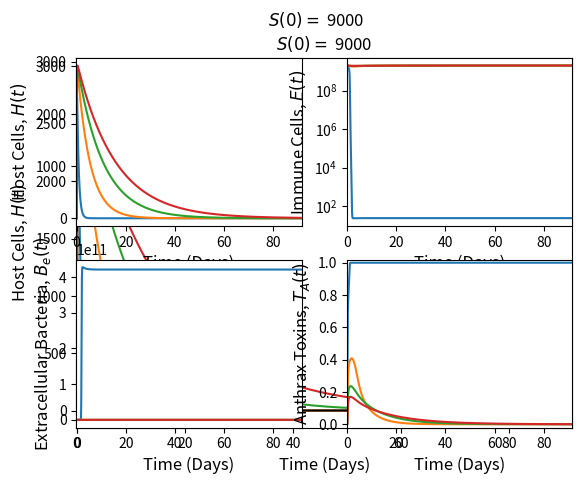
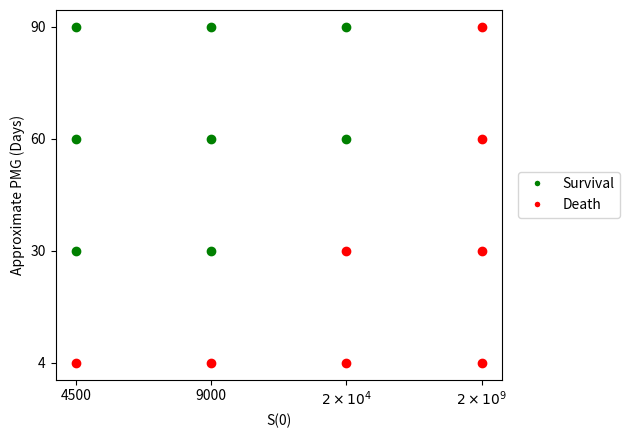

Python code for these plots, in order:
import numpy as np
from scipy.integrate import odeint
import matplotlib.pyplot as plt
time = 2200         #Time for code to run for

k2= 10**-10 #Host cells phagocyting spores per hour
#k3 = 0.05    #Host cells containing spores migrating per hour 

ns = 3              #spores per host cell (estimated)
Sa = 3*10**8        #Source of host cells per hour

Ua = 0.05           #deaths of host cells per hour

t=np.linspace(0,time, time*10)

za = [4500,0]
zb = [9000,0]
zc = [2*10**4,0]
zd = [2*10**7,0]

x = zb

#No Treatment Model
def Model(z,t,k3):
    S = z[0]
    H = z[1]
    A = Sa/(k2*S + Ua)
    dSdt = -k2*S*A
    dHdt = ((k2*S*A)/ns) - k3*H
    
    dzdt = [dSdt,dHdt]
    return dzdt



#Spores (Variable),
#Host Cells, 
#Immune Cells, 
#Extracellular Bacteria,
#Neutrophils
#Anthrax Toxins
times = [960,7200,14400,21600]
def gridsearch(IC):
    tests = [0,0,0,0]
    test = 0
    k3 = 0.0001
    while test == 0:
        z = odeint(Model,IC,t,args=(k3,))
        h = z[:,1]
        for i in range(len(times)):
            if tests[i] == 0:
                if h[times[i]] <= 10:
                     tests[i] = k3
        k3 += 0.0001
        if min(tests) > 0:
            test += 1
    
    return tests

A = gridsearch(x)

for i in range(len(A)):
    z= odeint(Model,x,t,args=(A[i],))
    
    S = z[:,0]
    H = z[:,1]
    # plot results
    
    # plt.subplot(1,2,1)
    # plt.plot(t,S)
    # plt.xlim(-0.1,time)
    # #plt.ylim(0,5100)
    # plt.ylabel('Spores',fontsize=12)
    # plt.xlabel('Time(Hours)',fontsize=12)
    
    # plt.subplot(1,2,2)
    plt.plot(t/24,H,label=str(round(A[i],4)))
    plt.plot([0,100],[10,10],c='k',lw=1)
    for j in range(len(times)):
        plt.plot([times[j]/240,times[j]/240],[0,50],c='k',lw=1)
    #plt.yscale("log")
    plt.xlim(-0.1,time/24)
    #plt.ylim(0,2500)
    plt.ylabel('Host Cells, $H(t)$',fontsize=12)
    plt.xlabel('Time (Days)',fontsize=12)
    plt.legend(title = '$k_3 =$')
    plt.title('$S(0) =$ '+str(x[0]))
# plt.subplot(2,3,3)
# plt.plot(t,E)
# #plt.ylim(0,6200)
# plt.yscale("log")
# plt.xlim(-0.1,time)
# plt.ylabel('Immune Cells',fontsize=12)
# plt.xlabel('Time(Hours)',fontsize=12)

# plt.subplot(2,3,4)
# plt.plot(t,Be)
# plt.xlim(-0.1,time)
# plt.yscale("log")
# plt.ylabel('Extracellular Bacteria',fontsize=12)
# plt.xlabel('Time(Hours)',fontsize=12)

# plt.subplot(2,3,5)
# plt.plot(t,N)
# plt.xlim(-0.1,time)
# plt.yscale("log")
# plt.ylabel('Neutrophils',fontsize=12)
# plt.xlabel('Time(Hours)',fontsize=12)

# plt.subplot(2,3,6)
# plt.plot(t,TA)
# plt.ylim(-0.02,1.02)
# plt.xlim(-0.1,time)
# plt.ylabel('Anthrax Toxins',fontsize=12)   
# plt.xlabel('Time(Hours)',fontsize=12)

plt.show()
#%%
BeMAX = 5*10**11     #Carrying capacity for the Be Population

ct1 = ct2 = ct3 = 1
ctb = 1000

k1 = 10**-5        #rate of apoptosis
k2= 10**-10 #Host cells phagocyting spores per hour

k4 = 2              #Rate of anthrax toxin production by bacteria
k5 = 0.8            #Growth rate of extracellular bacteria
k6 = 5*10**-10     #Rate at which immune cells kill Be
k8 = 6*10**-10     #Rate of phagocytosis and killing of Be by N
k9 = 5*10**-10    #Rate of Neutrophil activation by Be
k10 = 1*10**-5     #Rate of Neutrophil activation by other neutrophils

N0 = 5500           #Source of Neutrophils
nB = 5              #Number of bacteria inside a host cell
ns = 3       #spores per host cell (estimated)
Sa = 3*10**8  #Source of host cells per hour
sE = 1*10**8         #Source of immune cells

Ua = 0.05    #deaths of host cells per hour
Ue = 0.05           #death rate of immune cells
UN = 0.06           #Death rate of Neutrophils
UTA = 2             #Decay of anthrax toxins

def FullModel(z,t):
    S = z[0]
    H = z[1]
    E = z[2]
    Be =z[3]
    N = z[4]
    TA =z[5]
    A = Sa/(k2*S + Ua)
    dSdt = -k2*S*A
    
    dHdt = ((k2*S*A)/ns) - k3*H
    
    dEdt = sE - Ue*E - k1*Be*E
    
    dBedt = k3*nB*H + k5*Be*(1-(Be/BeMAX)) - k6*E*Be - k8*N*Be/(1 + (TA/ct1))
    
    dNdt = k9*Be*E*N0/(1+(TA/ct2)) + k10*N*N0/(1+(TA/ct3)) - UN*N
    
    dTAdt = k4*(Be/(ctb + Be)) - UTA*TA
    
    dzdt = [dSdt,dHdt,dEdt,dBedt,dNdt,dTAdt]
    return dzdt


tt = t/24
for i in range(len(A)):
    k3 = A[i]
    y = [x[0],0,(2*10**9),0,0,0]
    z = odeint(FullModel,y,t)

    S = z[:,0]
    H = z[:,1]
    E = z[:,2]
    Be = z[:,3]
    N = z[:,4]
    TA = z[:,5]
    
    
    # plot results
    
    # plt.subplot(2,3,1)
    # plt.plot(t,S)
    # plt.xlim(-0.1,time)
    # #plt.ylim(0,5100)
    # plt.ylabel('Spores',fontsize=12)
    # plt.xlabel('Time(Hours)',fontsize=12)
    
    # plt.subplot(2,3,2)
    # plt.plot(t,H)
    # #plt.yscale("log")
    # plt.xlim(-0.1,time)
    # #plt.ylim(0,2500)
    # plt.ylabel('Host Cells',fontsize=12)
    # plt.xlabel('Time(Hours)',fontsize=12)
    
    # plt.subplot(2,3,3)
    # plt.plot(t,E)
    # #plt.ylim(0,6200)
    # plt.yscale("log")
    # plt.xlim(-0.1,time)
    # plt.ylabel('Immune Cells',fontsize=12)
    # plt.xlabel('Time(Hours)',fontsize=12)
    
    # plt.subplot(2,3,4)
    # plt.plot(t,Be)
    # plt.xlim(-0.1,time)
    # #plt.yscale("log")
    # plt.ylabel('Extracellular Bacteria',fontsize=12)
    # plt.xlabel('Time(Hours)',fontsize=12)
    
    # plt.subplot(2,3,5)
    # plt.plot(t,N)
    # plt.xlim(-0.1,time)
    # #plt.yscale("log")
    # plt.ylabel('Neutrophils',fontsize=12)
    # plt.xlabel('Time(Hours)',fontsize=12)
    
    # plt.subplot(2,3,6)
    # plt.plot(t,TA)
    # plt.ylim(-0.02,1.02)
    # plt.xlim(-0.1,time)
    # plt.ylabel('Anthrax Toxins',fontsize=12)   
    # plt.xlabel('Time(Hours)',fontsize=12)
    
    plt.subplot(2,2,1)
    plt.plot(tt,H)
    #plt.yscale("log")
    plt.xlim(-0.1,time/24)
    #plt.ylim(0,2500)
    plt.ylabel('Host Cells, $H(t)$',fontsize=12)
    plt.xlabel('Time (Days)',fontsize=12)
    
    plt.subplot(2,2,2)
    plt.plot(tt,E)
    #plt.ylim(0,6200)
    plt.yscale("log")
    plt.xlim(-0.1,time/24)
    plt.ylabel('Immune Cells, $E(t)$',fontsize=12)
    plt.xlabel('Time (Days)',fontsize=12)
    
    plt.subplot(2,2,3)
    plt.plot(tt,Be)
    plt.xlim(-0.1,time/24)
    #plt.yscale("log")
    plt.ylabel('Extracellular Bacteria, $B_e(t)$',fontsize=12)
    plt.xlabel('Time (Days)',fontsize=12)
    
    plt.subplot(2,2,4)
    plt.plot(tt,TA)
    plt.ylim(-0.02,1.02)
    plt.xlim(-0.1,time/24)
    plt.ylabel('Anthrax Toxins, $T_A(t)$',fontsize=12)   
    plt.xlabel('Time (Days)',fontsize=12)
    
    plt.suptitle('$S(0) =$ '+str(x[0]))
plt.show()

#%%

x = ['4500', '9000', '$2\\times 10^4$', '$2\\times 10^9$']
y = ['4','30','60','90']

z = np.zeros((4,4))
z[0][0]=1
z[1][0]=1
z[2][0]=1
z[2][1]=1
z[3][0]=1
z[3][1]=1
z[3][2]=1
z[3][3]=1
from matplotlib.lines import Line2D
logos =   [Line2D([0], [0], marker='o', color='w', label='Survival',markerfacecolor='green', markersize=5),
           Line2D([0], [0], marker='o', color='w', label='Death',markerfacecolor='red', markersize=5)]

fig, ax = plt.subplots()
for i in range(len(x)):
    for j in range(len(y)):
        if z[i][j] == 0:
            ax.scatter(x[i], y[j],color = 'green')
        else:
            ax.scatter(x[i], y[j],color = 'red')
            pos = ax.get_position()
ax.set_position([pos.x0, pos.y0, pos.width * 0.9, pos.height])
ax.legend(handles=logos,loc='center right', bbox_to_anchor=(1.28, 0.5))
plt.ylabel('Approximate PMG (Days)')
plt.xlabel('S(0)')
plt.show()